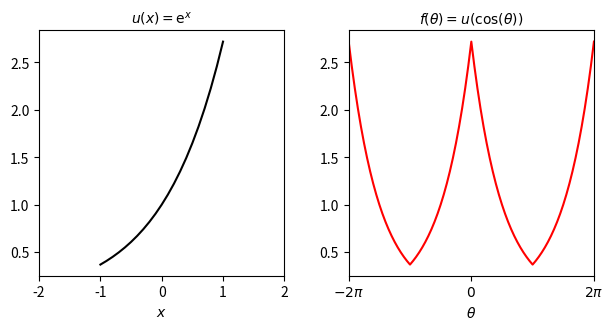

Write Python code to recreate this figure.
r"""
Chebyshev Transform Derivation
==============================

Concise Statement
-----------------

The Chebyshev transform computes the coefficients :math:`\hat{u}_n` of an
interpolating Chebyshev polynomial. Unlike the more famous Fourier
transform, the Chebyshev transform is designed for functions that are
*not* periodic. The forward and inverse transforms are given by

.. math::
    \hat{u}_n &=~~~~\mathcal{T}(\mat{u})_n &&= \frac{w_n}{2N} \Big[
        \sum_{j=0}^{N} w_j \, u_j \, \cos\left( \frac{\pi nj}{N} \right) \Big],
        &&\qquad n=0,\dots,N, \\
    u_n &= \mathcal{T}^{-1} (\mat{\hat{u}})_n &&= \sum_{j=0}^N \hat{u}_j \,
        \cos\left(\frac{\pi nj}{N} \right), &&\qquad n=0,\dots,N.

In the above equations,

* :math:`w_0 = w_N = 1`, with :math:`w_n = 2` otherwise, and
* :math:`u_n = u(x_n)`, with

.. math::
    x_n = \cos \Big( \frac{\pi n}{N} \Big), \qquad n=0,1,\dots,N.

**Note:** Some authors put a minus sign in front of :math:`\cos` so that
:math:`x_0 < \cdots < x_N`. Nothing is wrong with that, but it would
reverse the indexing in the frequency domain.

Derivation
----------

A key relationship allows us to recast Chebyshev approximation
in the frequency domain: the Chebyshev polynomials :math:`T_n` obey

.. math ::
    T_n(\cos(\theta)) = \cos(n \theta), \qquad n\geq 0 .

Consider the function :math:`u : [-1,1] \to \reals`. We make no
assumptions on :math:`u(x)` other than being continuous for
:math:`x \in (-1,1)`. Our goal is to determine the coefficients
:math:`\hat{u}_n` of a degree-:math:`N` interpolating polynomial

.. math::
    P_N(x) = \sum_{n=0}^N \hat{u}_n T_n(x)

such that :math:`P_N(x_j) = u(x_j) = u_j` at the nodes :math:`x_j` given above.

With the change of variables :math:`x = \cos(\theta)`, the interpolating
polynomial becomes the cosine series

.. math::
    R(\theta) = \sum_{n=0}^N \hat{u}_n \cos(n \theta)\, .

The target function is now :math:`f(\theta) = u(\cos(\theta))`, and the
interpolation conditions are

.. math::
    R(\pi j/N) = f(\pi j/N), \qquad 0 \leq j \leq N.

Importantly, :math:`f` is both even and periodic (example below).

.. _even-extension:

"""
import numpy as np
import matplotlib.pyplot as plt

xx = np.linspace(-1, 1, 21)
u = np.exp(xx)
xx_even = np.linspace(-3, 1, 41)
u_even = np.hstack([u[-1:0:-1], u])
theta = np.linspace(-2*np.pi, 2*np.pi, 81)
f = np.hstack([u[-1:0:-1], u[0:-1], u[-1:0:-1], u])

fig, ax = plt.subplots(1, 2)

ax[0].plot(xx, u, 'k')
ax[0].set_xlabel(r'$x$')
ax[0].set_title(r'$u(x) = \mathrm{e}^x$', fontsize=10)
ax[0].set_xlim([-2, 2])
ax[0].set_box_aspect(1)

ax[1].plot(theta, f, 'r')
ax[1].set_title(r'$f(\theta) = u(\cos(\theta))$', fontsize=10)
ax[1].set_xticks([-2*np.pi, 0, 2*np.pi], labels=[r'$-2\pi$', r'$0$', r'$2\pi$'])
ax[1].set_xlabel(r'$\theta$')
ax[1].set_xlim([-2*np.pi, 2*np.pi])
ax[1].set_box_aspect(1)

fig.set_figheight(fig.get_size_inches()[0]/2)
fig.tight_layout()
plt.show()

# %%
# The coefficients :math:`\hat{u}_n` satisfy the :math:`L^2` Fourier
# coefficient relations
#
# .. math::
#   \hat{u}_0 = \frac{1}{\pi} \int_0^{\pi} R(\theta) \dx{\theta}, \qquad
#   \hat{u}_n = \frac{2}{\pi}\int_0^{\pi} R(\theta) \cos(n \theta)
#   \dx{\theta}, \quad n = 1, \dots, N.
#
# Our next step is to compute these integrals using the data
# :math:`\{ u_j \}_{j=0}^N` that we already have. Applying the
# :ref:`lemma` below to :math:`v_n(\theta) = R(\theta) \cos(n\theta)`
# along with the interpolation conditions yields
#
# .. math::
#   \hat{u}_0 &= \frac{1}{2N} \Big[ v_0(0) + v_0(\pi) + 2 \sum_{j=1}^{N-1}
#       v_0(\pi j/N) \Big] \\
#   &= \frac{1}{2N} \Big[ u_0 + u_N  + 2 \sum_{j=1}^{N-1} u_j \Big], \\
#   \hat{u}_n &= \frac{1}{N} \Big[ v_n(0) + v_n(\pi) + 2 \sum_{j=1}^{N-1}
#       v_n(\pi j/N) \Big] \\
#   &= \frac{1}{N} \Big[ u_0 + (-1)^n u_N  + 2 \sum_{j=1}^{N-1} u_j \cos(\pi nj
#       / N) \Big], \qquad 1 \leq n < N.
#
# For :math:`\hat{u}_N`, the lemma does not apply since :math:`\cos^2(N\theta)`
# has degree :math:`2N`. We would, however, like for a similar
# discretization to hold. We have already shown that the interpolation is
# exact for every basis function except :math:`\cos(N\theta)`, so it is
# sufficient to consider :math:`R(\theta) = \cos(N\theta)`. In that case,
# we have
#
# .. math::
#   \hat{u}_N = \frac{2}{\pi}\int_0^\pi \cos^2(N\theta) \dx{\theta} = 1 .
#
# But :math:`\cos^2(j\pi) = 1` for integer :math:`j`, so
#
# .. math::
#   v_N(0) + v_N(\pi) + 2 \sum_{j=1}^{N-1} v_N(\pi j / N) = 2N,
#
# which means
#
# .. math::
#   \hat{u}_N = \frac{1}{2N} \Big[ v_N(0) + v_N(\pi) + 2 \sum_{j=1}^{N-1}
#       v_N(\pi j / N) \Big] .
#
# .. _lemma:
#
# Lemma
# ^^^^^
# If :math:`g(\theta)` is a cosine series of degree :math:`2N-1`, then
#
# .. math::
#   \frac{2}{\pi} \int_0^{\pi} g(\theta) \dx{\theta} = \frac{1}{N}\Big[g(0)
#   + g(\pi) + 2\sum_{j=1}^{N-1} g(\pi j/N) \Big] \, .
#
# **Proof:** The Euler--Maclaurin formula gives
#
# .. math::
#   \int_{-\pi}^{\pi} g(\theta) \dx{\theta} = \frac{\pi}{N}
#   \sum_{j=0}^{2N-1} g\Big( \pi - \frac{\pi j}{N} \Big) \, ,
#
# where we have used
#
# * the periodicity of :math:`g(\theta)` and all its derivatives over
#   :math:`[-\pi, \pi]`,
# * the change of variables :math:`\theta = \pi - \pi z/N`.
#
# No aliasing occurs in the :math:`2N`-point rule since there are exactly
# as many quadrature points as cosine modes. Because :math:`g` is even,
# then :math:`g(-\pi j/N) = g(\pi j/N)`, so we combine terms to obtain
#
# .. math::
#   \sum_{j=0}^{2N-1} g\Big( \pi - \frac{\pi j}{N} \Big) = g(0) + g(\pi)
#   + 2\sum_{j=1}^{N-1} g(\pi j/N) \, .
#
# Lastly, the evenness of :math:`g` gives
#
# .. math::
#    \int_{0}^{\pi} g(\theta) \dx{\theta} = \frac12 \int_{-\pi}^{\pi}
#    g(\theta) \dx{\theta},
#
# from which the result immediately follows. :math:`\blacksquare`
